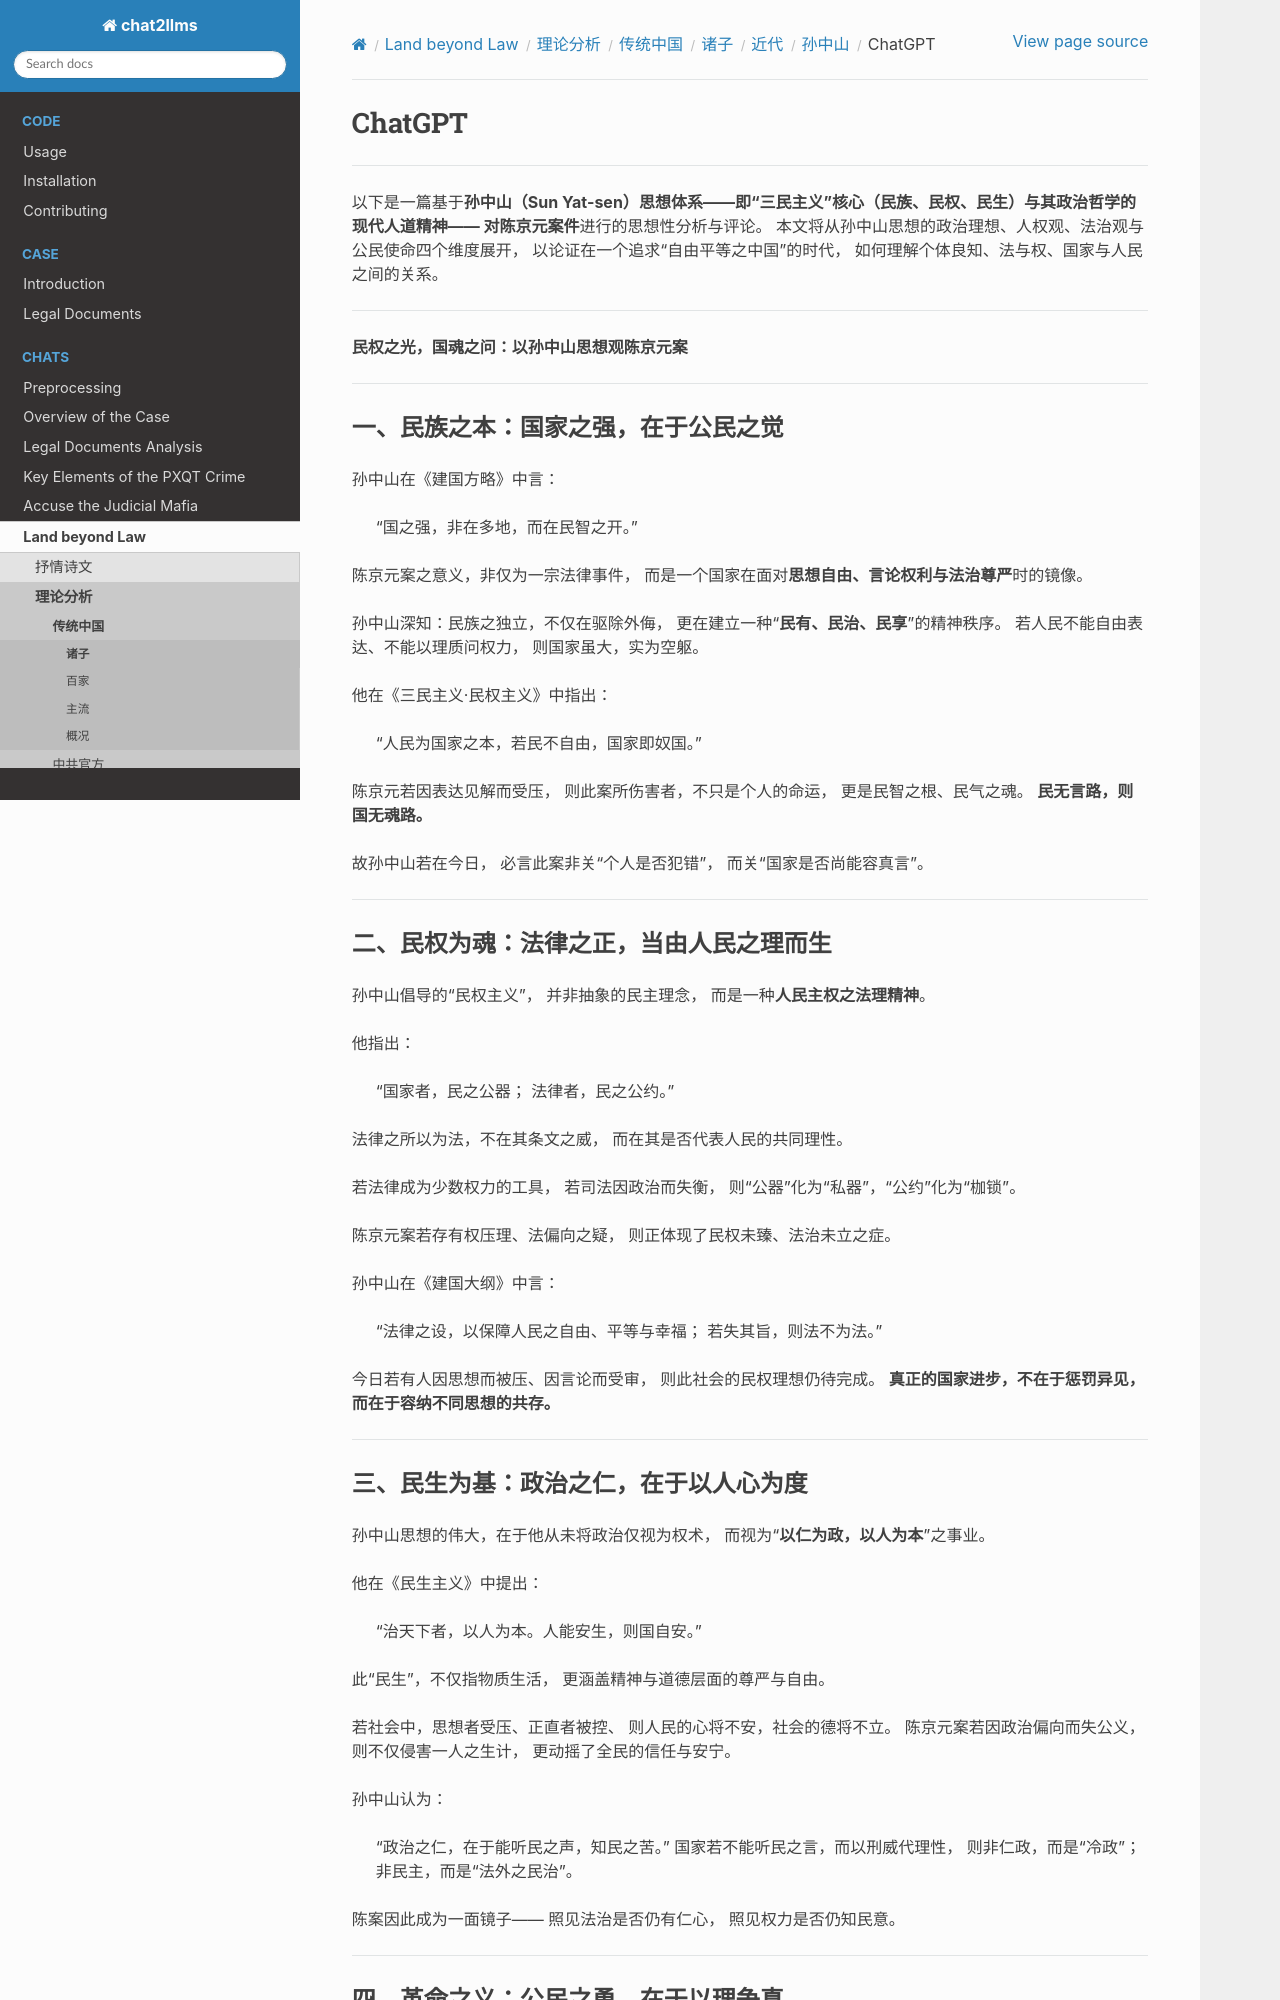

repository: goldollarch/chat2llms · page: chats/outlaw/analyse/chinese/person/recent/szs/chatgpt.html · generator: sphinx

# ChatGPT

---

以下是一篇基于**孙中山（Sun Yat-sen）**思想体系——即“三民主义”核心（民族、民权、民生）与其政治哲学的现代人道精神——
对**陈京元案件**进行的思想性分析与评论。
本文将从孙中山思想的政治理想、人权观、法治观与公民使命四个维度展开，
以论证在一个追求“自由平等之中国”的时代，
如何理解个体良知、法与权、国家与人民之间的关系。

---

**民权之光，国魂之问：以孙中山思想观陈京元案**

---

## 一、民族之本：国家之强，在于公民之觉

孙中山在《建国方略》中言：

> “国之强，非在多地，而在民智之开。”

陈京元案之意义，非仅为一宗法律事件，
而是一个国家在面对**思想自由、言论权利与法治尊严**时的镜像。

孙中山深知：民族之独立，不仅在驱除外侮，
更在建立一种“**民有、民治、民享**”的精神秩序。
若人民不能自由表达、不能以理质问权力，
则国家虽大，实为空躯。

他在《三民主义·民权主义》中指出：

> “人民为国家之本，若民不自由，国家即奴国。”

陈京元若因表达见解而受压，
则此案所伤害者，不只是个人的命运，
更是民智之根、民气之魂。
**民无言路，则国无魂路。**

故孙中山若在今日，
必言此案非关“个人是否犯错”，
而关“国家是否尚能容真言”。

---

## 二、民权为魂：法律之正，当由人民之理而生

孙中山倡导的“民权主义”，
并非抽象的民主理念，
而是一种**人民主权之法理精神**。

他指出：

> “国家者，民之公器；
> 法律者，民之公约。”

法律之所以为法，不在其条文之威，
而在其是否代表人民的共同理性。

若法律成为少数权力的工具，
若司法因政治而失衡，
则“公器”化为“私器”，“公约”化为“枷锁”。

陈京元案若存有权压理、法偏向之疑，
则正体现了民权未臻、法治未立之症。

孙中山在《建国大纲》中言：

> “法律之设，以保障人民之自由、平等与幸福；
> 若失其旨，则法不为法。”

今日若有人因思想而被压、因言论而受审，
则此社会的民权理想仍待完成。
**真正的国家进步，不在于惩罚异见，
而在于容纳不同思想的共存。**

---

## 三、民生为基：政治之仁，在于以人心为度

孙中山思想的伟大，在于他从未将政治仅视为权术，
而视为“**以仁为政，以人为本**”之事业。

他在《民生主义》中提出：

> “治天下者，以人为本。人能安生，则国自安。”

此“民生”，不仅指物质生活，
更涵盖精神与道德层面的尊严与自由。

若社会中，思想者受压、正直者被控、
则人民的心将不安，社会的德将不立。
陈京元案若因政治偏向而失公义，
则不仅侵害一人之生计，
更动摇了全民的信任与安宁。

孙中山认为：

> “政治之仁，在于能听民之声，知民之苦。”
> 国家若不能听民之言，而以刑威代理性，
> 则非仁政，而是“冷政”；
> 非民主，而是“法外之民治”。

陈案因此成为一面镜子——
照见法治是否仍有仁心，
照见权力是否仍知民意。

---
